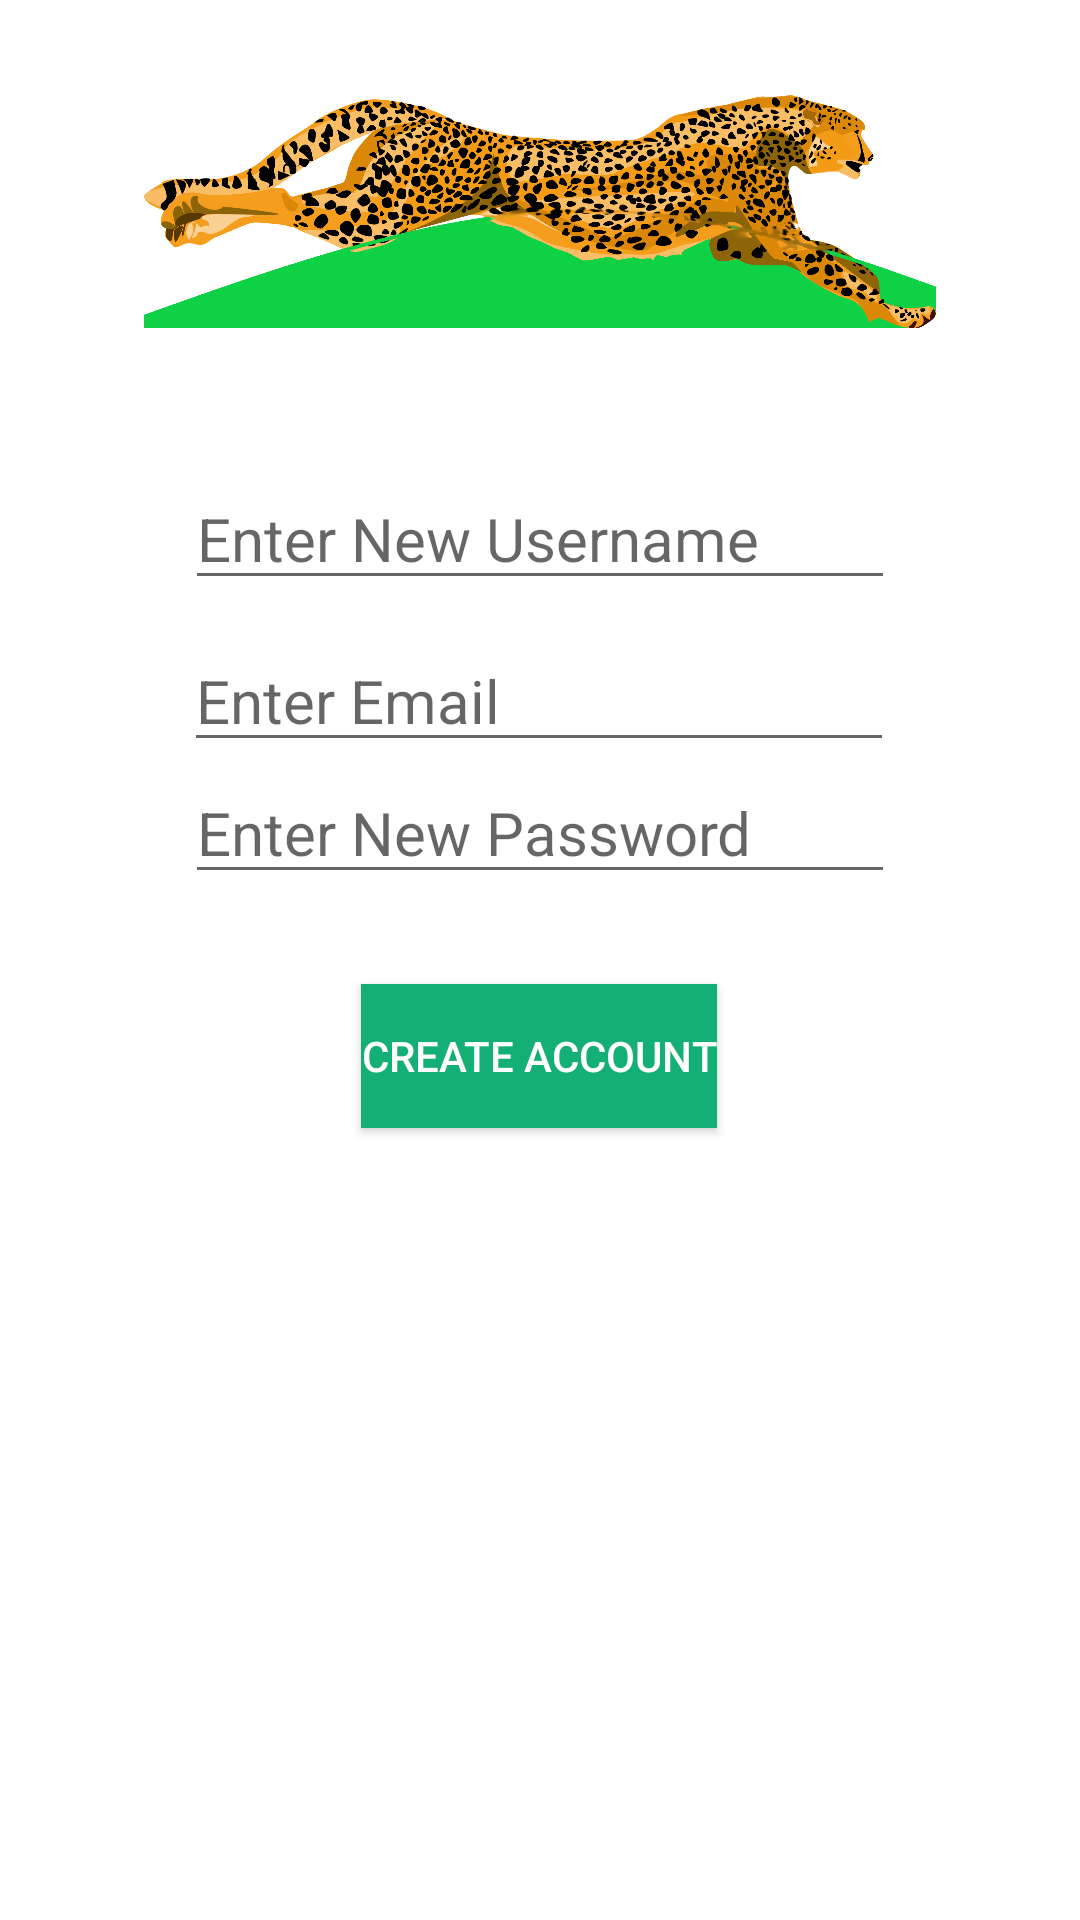

The Android layout XML behind this screen, and the referenced resources:
<!-- AndroidManifest.xml: application theme Theme.AchievaV2 -->
<!-- res/layout/activity_create_account.xml -->
<?xml version="1.0" encoding="utf-8"?>
<androidx.constraintlayout.widget.ConstraintLayout
    xmlns:android="http://schemas.android.com/apk/res/android"
    xmlns:tools="http://schemas.android.com/tools"
    xmlns:app="http://schemas.android.com/apk/res-auto"
    android:layout_width="match_parent"
    android:layout_height="match_parent"
    tools:context=".CreateAccount">

    <EditText
        android:id="@+id/newUsername"
        android:layout_width="wrap_content"
        android:layout_height="wrap_content"
        android:layout_marginBottom="440dp"
        android:ems="10"
        android:hint="Enter New Username"
        android:inputType="textEmailAddress"
        android:textSize="20sp"
        app:layout_constraintBottom_toBottomOf="parent"
        app:layout_constraintEnd_toEndOf="parent"
        app:layout_constraintStart_toStartOf="parent" />

    <EditText
        android:id="@+id/newPassword"
        android:layout_width="wrap_content"
        android:layout_height="wrap_content"
        android:layout_marginBottom="342dp"
        android:ems="10"
        android:hint="Enter New Password"
        android:inputType="textPassword"
        android:textSize="20sp"
        app:layout_constraintBottom_toBottomOf="parent"
        app:layout_constraintEnd_toEndOf="parent"
        app:layout_constraintStart_toStartOf="parent" />

    <EditText
        android:id="@+id/newEmail"
        android:layout_width="wrap_content"
        android:layout_height="wrap_content"
        android:ems="10"
        android:hint="Enter Email"
        android:inputType="textEmailAddress"
        android:textSize="20sp"
        app:layout_constraintBottom_toTopOf="@+id/newPassword"
        app:layout_constraintEnd_toEndOf="parent"
        app:layout_constraintHorizontal_bias="0.497"
        app:layout_constraintStart_toStartOf="parent" />

    <Button
        android:id="@+id/bCreateAccount"
        android:layout_width="wrap_content"
        android:layout_height="wrap_content"
        android:layout_marginBottom="264dp"
        android:background="#14af75"
        android:text="Create Account"
        android:textColor="@color/white"
        app:layout_constraintBottom_toBottomOf="parent"
        app:layout_constraintEnd_toEndOf="parent"
        app:layout_constraintHorizontal_bias="0.498"
        app:layout_constraintStart_toStartOf="parent" />

    <ImageView
        android:id="@+id/logo"
        android:layout_width="264dp"
        android:layout_height="531dp"
        android:layout_marginBottom="500dp"
        app:layout_constraintBottom_toBottomOf="parent"
        app:layout_constraintEnd_toEndOf="parent"
        app:layout_constraintStart_toStartOf="parent"
        app:layout_constraintTop_toTopOf="parent"
        app:srcCompat="@drawable/cheetah" />

</androidx.constraintlayout.widget.ConstraintLayout>
<!-- resources referenced by this layout -->
<resources>
  <color name="white">#FFFFFFFF</color>
  <!-- drawable cheetah: png bitmap (drawable, 446257 bytes) -->
  <style name="Theme.AchievaV2" parent="Theme.MaterialComponents.DayNight.DarkActionBar">
          
          <item name="colorPrimary">@color/purple_500</item>
          <item name="colorPrimaryVariant">@color/purple_700</item>
          <item name="colorOnPrimary">@color/white</item>
          
          <item name="colorSecondary">@color/teal_200</item>
          <item name="colorSecondaryVariant">@color/teal_700</item>
          <item name="colorOnSecondary">@color/black</item>
          
          <item name="android:statusBarColor" tools:targetApi="l">?attr/colorPrimaryVariant</item>
          
      </style>
  <color name="purple_500">#FF6200EE</color>
  <color name="purple_700">#FF3700B3</color>
  <color name="teal_200">#FF03DAC5</color>
  <color name="teal_700">#FF018786</color>
  <color name="black">#FF000000</color>
</resources>
